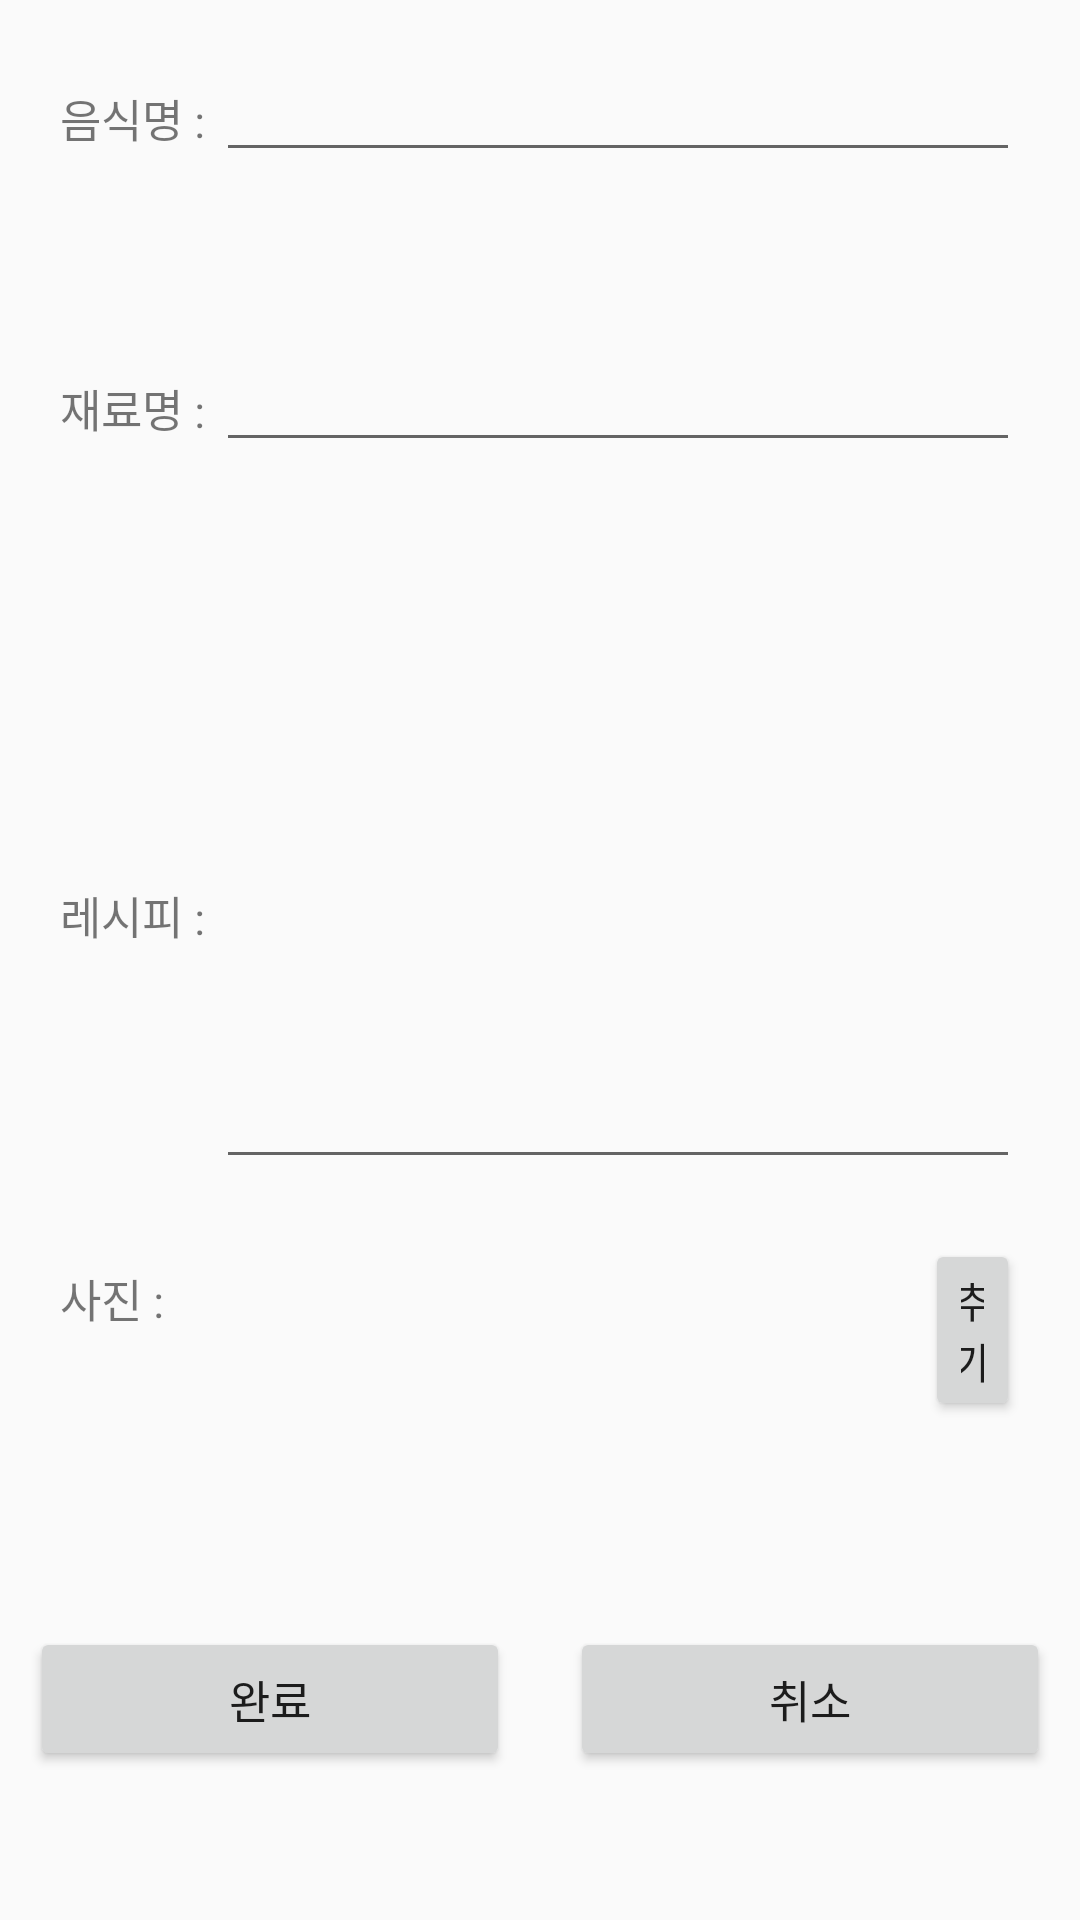

Reconstruct the res/layout file that produces this screen, plus the resources it refers to.
<!-- AndroidManifest.xml: application theme AppTheme -->
<!-- res/layout/activity_recipe_input.xml -->
<?xml version="1.0" encoding="utf-8"?>

<LinearLayout xmlns:android="http://schemas.android.com/apk/res/android"
    xmlns:tools="http://schemas.android.com/tools"
    android:layout_width="match_parent"
    android:layout_height="match_parent"
    android:orientation="vertical"
    android:weightSum="8"
    tools:context=".controller.RecipeInputActivity">

    <LinearLayout
        android:layout_width="match_parent"
        android:layout_height="wrap_content"
        android:layout_weight="1"
        android:orientation="horizontal">

        <TextView
            android:layout_width="wrap_content"
            android:layout_height="wrap_content"
            android:layout_marginTop="20dp"
            android:layout_marginLeft="20dp"
            android:text="음식명 : "
            android:textSize="15dp"/>

        <EditText
            android:id="@+id/rNameEdt"
            android:layout_width="match_parent"
            android:layout_height="wrap_content"
            android:layout_marginTop="20dp"
            android:layout_marginRight="20dp"
            android:textSize="15dp"/>

    </LinearLayout>

    <LinearLayout
        android:layout_width="match_parent"
        android:layout_height="wrap_content"
        android:layout_weight="1"
        android:orientation="horizontal">

        <TextView
            android:layout_width="wrap_content"
            android:layout_height="wrap_content"
            android:layout_marginTop="20dp"
            android:layout_marginLeft="20dp"
            android:text="재료명 : "
            android:textSize="15dp"/>

        <EditText
            android:id="@+id/rIngredientsEdt"
            android:layout_width="match_parent"
            android:layout_height="wrap_content"
            android:layout_marginTop="20dp"
            android:layout_marginRight="20dp"
            android:textSize="15dp"/>

    </LinearLayout>

    <LinearLayout
        android:layout_width="match_parent"
        android:layout_height="wrap_content"
        android:layout_weight="4"
        android:orientation="horizontal">

        <TextView
            android:layout_width="wrap_content"
            android:layout_height="wrap_content"
            android:layout_marginTop="20dp"
            android:layout_marginLeft="20dp"
            android:text="레시피 : "
            android:textSize="15dp"
            />

        <EditText
            android:id="@+id/rContentsEdt"
            android:layout_width="match_parent"
            android:layout_height="match_parent"
            android:layout_marginTop="20dp"
            android:layout_marginRight="20dp"
            />

    </LinearLayout>

    <LinearLayout
        android:layout_width="match_parent"
        android:layout_height="wrap_content"
        android:layout_weight="1"
        android:orientation="horizontal">

        <TextView
            android:layout_width="wrap_content"
            android:layout_height="wrap_content"
            android:layout_marginTop="20dp"
            android:layout_marginLeft="20dp"
            android:text="사진 : "
            android:textSize="15dp"/>

        <android.support.v7.widget.RecyclerView
            android:id="@+id/recycler_view"
            android:layout_width="230dp"
            android:layout_height="100dp"
            android:layout_marginLeft="20dp"/>

        <Button
            android:id="@+id/rImgChooseBtn"
            android:layout_width="wrap_content"
            android:layout_height="wrap_content"
            android:layout_marginTop="20dp"
            android:layout_marginRight="20dp"
            android:text="추가"/>

    </LinearLayout>

    <LinearLayout
        android:layout_width="match_parent"
        android:layout_height="wrap_content"
        android:layout_weight="1"
        android:orientation="horizontal"
        android:weightSum="2">

        <Button
            android:id="@+id/rSaveBtn"
            android:layout_width="wrap_content"
            android:layout_height="wrap_content"
            android:layout_weight="1"
            android:layout_margin="10dp"
            android:gravity="center"
            android:text="완료"
            android:textSize="15dp"/>

        <Button
            android:id="@+id/rCancelBtn"
            android:layout_width="wrap_content"
            android:layout_height="wrap_content"
            android:layout_margin="10dp"
            android:layout_weight="1"
            android:text="취소"
            android:textSize="15dp"/>

    </LinearLayout>

</LinearLayout>
<!-- resources referenced by this layout -->
<resources>
  <style name="AppTheme" parent="Theme.AppCompat.Light.DarkActionBar">
          
          <item name="colorPrimary">@color/colorPrimary</item>
          <item name="colorPrimaryDark">@color/colorPrimaryDark</item>
          <item name="colorAccent">@color/colorAccent</item>
          <item name="windowNoTitle">true</item>
      </style>
  <!-- not gathered from this repository: default colours our renderer supplied (Android Studio template values) -->
  <color name="colorPrimary">#FF6200EE</color>
  <color name="colorPrimaryDark">#FF3700B3</color>
  <color name="colorAccent">#FF03DAC5</color>
</resources>
